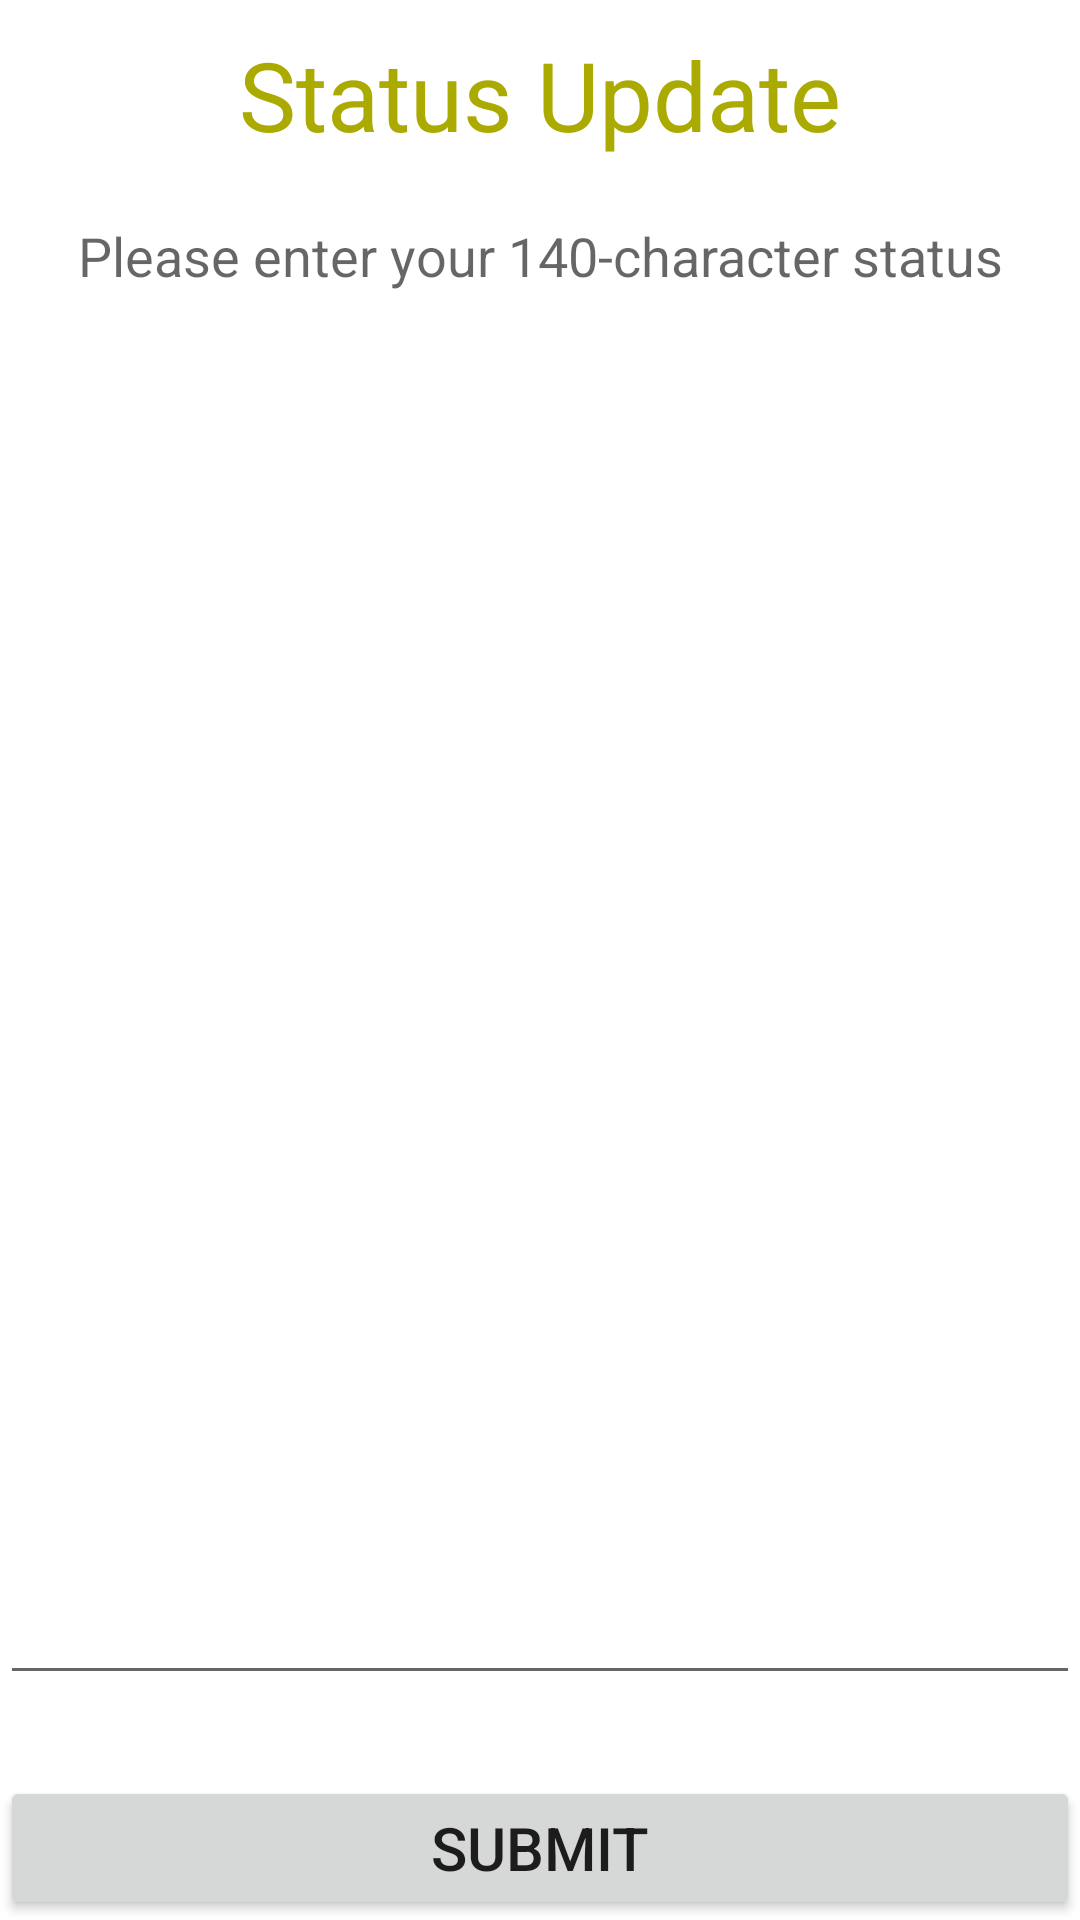

The Android layout XML behind this screen, and the referenced resources:
<!-- AndroidManifest.xml: fallback theme Theme.MaterialComponents.DayNight.NoActionBar -->
<!-- res/layout/main.xml -->
<?xml version="1.0" encoding="utf-8"?>
<LinearLayout xmlns:android="http://schemas.android.com/apk/res/android"
    android:layout_width="fill_parent" android:layout_height="fill_parent"
    android:orientation="vertical" >

    <TextView
        android:layout_width="fill_parent"  android:layout_height="wrap_content"
        android:layout_margin="10dp" android:gravity="center"
        android:text="@string/titleStatus" android:textSize="32sp"
        android:textColor="#AA0"/>

    <EditText
        android:id="@+id/editText"
        android:layout_width="fill_parent" android:layout_height="0dp"
        android:layout_weight="1" android:gravity="top|center_horizontal"
        android:hint="@string/hintText" />
    <TextView  
        android:id="@+id/charLeft"
        android:layout_width="wrap_content" android:layout_height="wrap_content"
        android:textSize="20sp"
        android:textColor="@color/chars_left_normal"
        android:layout_gravity="right"
        />
    <Button
        android:id="@+id/buttonUpdate"
        android:layout_width="fill_parent" android:layout_height="wrap_content"
        android:text="@string/buttonUpdate" android:textSize="20sp" />
</LinearLayout>
<!-- resources referenced by this layout -->
<resources>
  <color name="chars_left_normal">#FFFFFF</color>
  <string name="buttonUpdate">Submit</string>
  <string name="hintText">Please enter your 140-character status</string>
  <string name="titleStatus">Status Update</string>
</resources>
